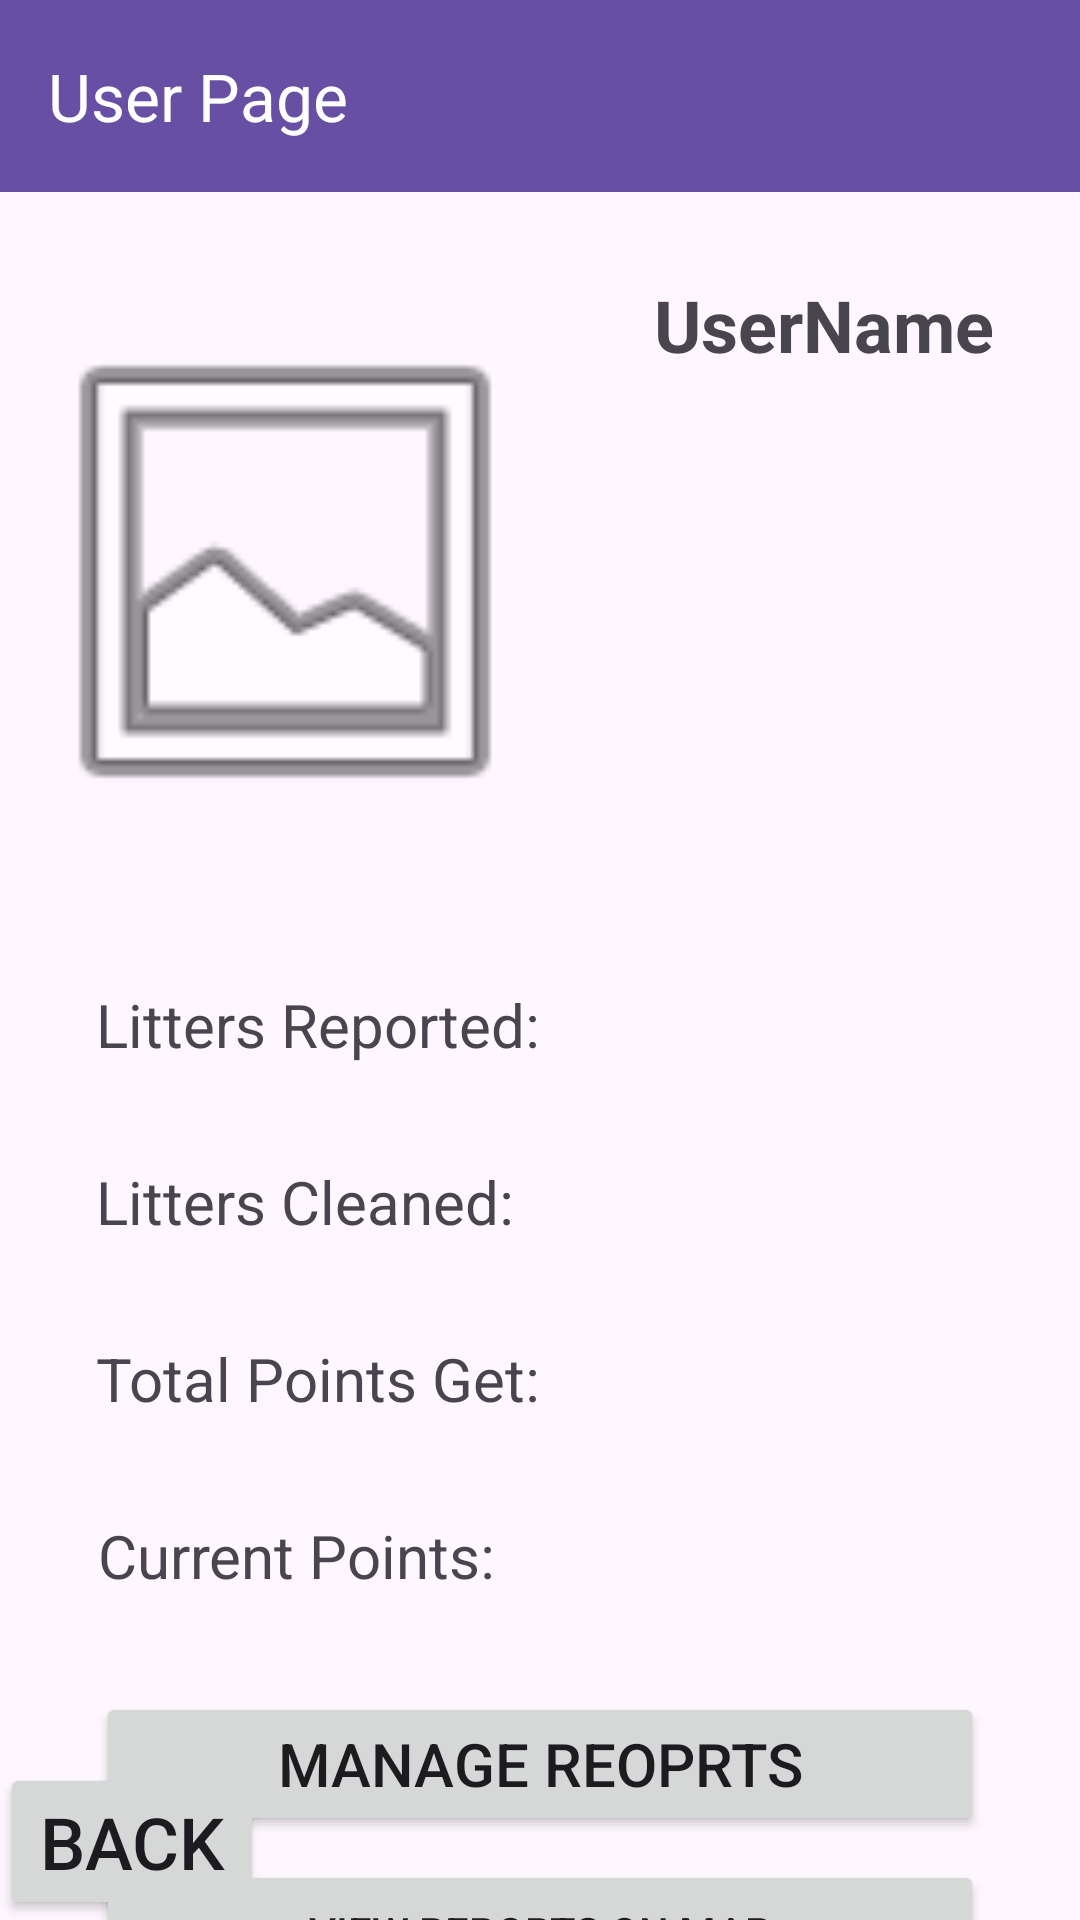

This screen was rendered from an Android layout file. Write that file and the resources it references.
<!-- AndroidManifest.xml: application theme Theme.CityClean -->
<!-- res/layout/activity_user_page.xml -->
<?xml version="1.0" encoding="utf-8"?>
<androidx.constraintlayout.widget.ConstraintLayout xmlns:android="http://schemas.android.com/apk/res/android"
    xmlns:app="http://schemas.android.com/apk/res-auto"
    xmlns:tools="http://schemas.android.com/tools"
    android:id="@+id/main"
    android:layout_width="match_parent"
    android:layout_height="match_parent"
    tools:context=".UserPage">

    <TextView
        android:id="@+id/User_reportLitter"
        android:layout_width="wrap_content"
        android:layout_height="wrap_content"
        android:layout_marginStart="32dp"
        android:layout_marginTop="328dp"
        android:gravity="left"
        android:text="Litters Reported: "
        android:textSize="20sp"
        android:textStyle="normal"
        app:layout_constraintEnd_toEndOf="parent"
        app:layout_constraintHorizontal_bias="0.0"
        app:layout_constraintStart_toStartOf="parent"
        app:layout_constraintTop_toTopOf="parent" />

    <TextView
        android:id="@+id/User_reportLitter_count"
        android:layout_width="wrap_content"
        android:layout_height="wrap_content"
        android:layout_marginTop="328dp"
        android:layout_marginEnd="32dp"
        android:gravity="left"
        android:textSize="20sp"
        android:textStyle="normal"
        app:layout_constraintEnd_toEndOf="parent"
        app:layout_constraintHorizontal_bias="0.575"
        app:layout_constraintStart_toStartOf="parent"
        app:layout_constraintTop_toTopOf="parent" />

    <TextView
        android:id="@+id/User_cleanLitter"
        android:layout_width="wrap_content"
        android:layout_height="wrap_content"
        android:layout_marginStart="32dp"
        android:layout_marginTop="32dp"
        android:gravity="left"
        android:text="Litters Cleaned: "
        android:textSize="20sp"
        android:textStyle="normal"
        app:layout_constraintEnd_toEndOf="parent"
        app:layout_constraintHorizontal_bias="0.0"
        app:layout_constraintStart_toStartOf="parent"
        app:layout_constraintTop_toBottomOf="@+id/User_reportLitter" />

    <TextView
        android:id="@+id/User_cleanLitterCount"
        android:layout_width="wrap_content"
        android:layout_height="wrap_content"
        android:layout_marginStart="32dp"
        android:layout_marginTop="32dp"
        android:gravity="left"
        android:textSize="20sp"
        android:textStyle="normal"
        app:layout_constraintEnd_toEndOf="parent"
        app:layout_constraintHorizontal_bias="0.49"
        app:layout_constraintStart_toStartOf="parent"
        app:layout_constraintTop_toBottomOf="@+id/User_reportLitter_count" />

    <TextView
        android:id="@+id/User_getPoints"
        android:layout_width="wrap_content"
        android:layout_height="wrap_content"
        android:layout_marginStart="32dp"
        android:layout_marginTop="32dp"
        android:gravity="left"
        android:text="Total Points Get: "
        android:textSize="20sp"
        android:textStyle="normal"
        app:layout_constraintEnd_toEndOf="parent"
        app:layout_constraintHorizontal_bias="0.0"
        app:layout_constraintStart_toStartOf="parent"
        app:layout_constraintTop_toBottomOf="@+id/User_cleanLitter" />

    <TextView
        android:id="@+id/User_getPointsCount"
        android:layout_width="wrap_content"
        android:layout_height="wrap_content"
        android:layout_marginStart="32dp"
        android:layout_marginTop="32dp"
        android:gravity="left"
        android:textSize="20sp"
        android:textStyle="normal"
        app:layout_constraintEnd_toEndOf="parent"
        app:layout_constraintHorizontal_bias="0.49"
        app:layout_constraintStart_toStartOf="parent"
        app:layout_constraintTop_toBottomOf="@+id/User_cleanLitterCount" />

    <TextView
        android:id="@+id/User_currentPoints"
        android:layout_width="wrap_content"
        android:layout_height="wrap_content"
        android:layout_marginStart="32dp"
        android:layout_marginTop="32dp"
        android:gravity="left"
        android:text="Current Points: "
        android:textSize="20sp"
        android:textStyle="normal"
        app:layout_constraintEnd_toEndOf="parent"
        app:layout_constraintHorizontal_bias="0.004"
        app:layout_constraintStart_toStartOf="parent"
        app:layout_constraintTop_toBottomOf="@+id/User_getPoints" />

    <TextView
        android:id="@+id/User_currentPointsCount"
        android:layout_width="wrap_content"
        android:layout_height="wrap_content"
        android:layout_marginStart="32dp"
        android:layout_marginTop="32dp"
        android:gravity="left"
        android:textSize="20sp"
        android:textStyle="normal"
        app:layout_constraintEnd_toEndOf="parent"
        app:layout_constraintHorizontal_bias="0.49"
        app:layout_constraintStart_toStartOf="parent"
        app:layout_constraintTop_toBottomOf="@+id/User_getPointsCount" />

    <ImageView
        android:id="@+id/User_userImage"
        android:layout_width="182dp"
        android:layout_height="197dp"
        android:layout_marginStart="4dp"
        android:layout_marginTop="28dp"
        app:layout_constraintBottom_toTopOf="@+id/textView2"
        app:layout_constraintEnd_toStartOf="@+id/uploadPhoto"
        app:layout_constraintHorizontal_bias="0.403"
        app:layout_constraintStart_toStartOf="parent"
        app:layout_constraintTop_toBottomOf="@+id/my_toolbar2"
        app:layout_constraintVertical_bias="0.0"
        app:srcCompat="@android:drawable/ic_menu_gallery" />

    <androidx.appcompat.widget.Toolbar
        android:id="@+id/my_toolbar2"
        android:layout_width="match_parent"
        android:layout_height="?attr/actionBarSize"
        android:background="?attr/colorPrimary"
        android:elevation="4dp"
        android:theme="@style/ThemeOverlay.AppCompat.Dark.ActionBar"
        app:layout_constraintEnd_toEndOf="parent"
        app:layout_constraintStart_toStartOf="parent"
        app:layout_constraintTop_toTopOf="parent"
        app:popupTheme="@style/ThemeOverlay.AppCompat.Light"
        app:title="User Page" />

    <TextView
        android:id="@+id/User_userName"
        android:layout_width="wrap_content"
        android:layout_height="wrap_content"
        android:layout_marginStart="32dp"
        android:layout_marginTop="28dp"
        android:gravity="left"
        android:text="UserName"
        android:textSize="24sp"
        android:textStyle="bold"
        app:layout_constraintEnd_toEndOf="parent"
        app:layout_constraintHorizontal_bias="0.0"
        app:layout_constraintStart_toEndOf="@+id/User_userImage"
        app:layout_constraintTop_toBottomOf="@+id/my_toolbar2" />

    <Button
        android:id="@+id/User_manageReports"
        android:layout_width="0dp"
        android:layout_height="wrap_content"
        android:layout_marginStart="32dp"
        android:layout_marginTop="32dp"
        android:layout_marginEnd="32dp"
        android:text="Manage Reoprts"
        android:textSize="20sp"
        app:cornerRadius="0dp"
        app:layout_constraintEnd_toEndOf="parent"
        app:layout_constraintStart_toStartOf="parent"
        app:layout_constraintTop_toBottomOf="@+id/User_currentPoints" />

    <Button
        android:id="@+id/User_viewMapReports"
        android:layout_width="0dp"
        android:layout_height="wrap_content"
        android:layout_marginStart="32dp"
        android:layout_marginTop="8dp"
        android:layout_marginEnd="32dp"
        android:text="View Reports on Map"
        app:cornerRadius="0dp"
        app:layout_constraintEnd_toEndOf="parent"
        app:layout_constraintStart_toStartOf="parent"
        app:layout_constraintTop_toBottomOf="@id/User_manageReports" />
    <Button
        android:id="@+id/User_back"
        android:layout_width="wrap_content"
        android:layout_height="wrap_content"
        android:text="Back"
        android:textSize="24sp"
        app:layout_constraintBottom_toBottomOf="parent"
        app:layout_constraintStart_toStartOf="parent" />

</androidx.constraintlayout.widget.ConstraintLayout>
<!-- resources referenced by this layout -->
<resources>
  <style name="Theme.CityClean" parent="Base.Theme.CityClean" />
  <style name="Base.Theme.CityClean" parent="Theme.Material3.DayNight.NoActionBar">
          
          
      </style>
</resources>
